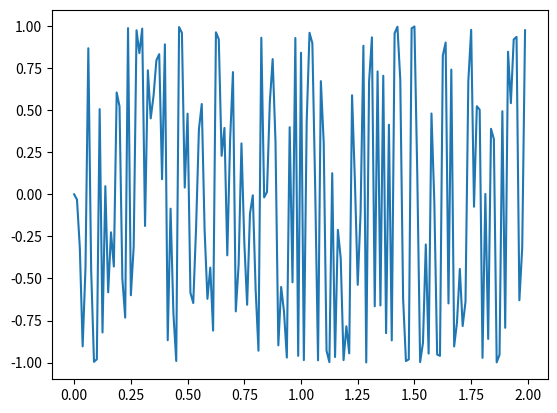

This figure's Python source:
import math
import matplotlib.pyplot as plt

#
Tc= 2 #czas trwania sygnału 
fs = 80 #czestotliwosc próbkowania
N = Tc * fs #liczba próbek 
fi = 1


#Zadanie 1
#Wybrana funkcja nr 5

def f(x):
    return math.sin(2*math.pi * fs * Tc * math.cos(3*math.pi * Tc) + Tc * fi)

x=[]
y=[]


for i in range(0, N):
    Tc = i/fs

    x.append(Tc)
    y.append(f(Tc))

plt.plot(x, y)
plt.show()
